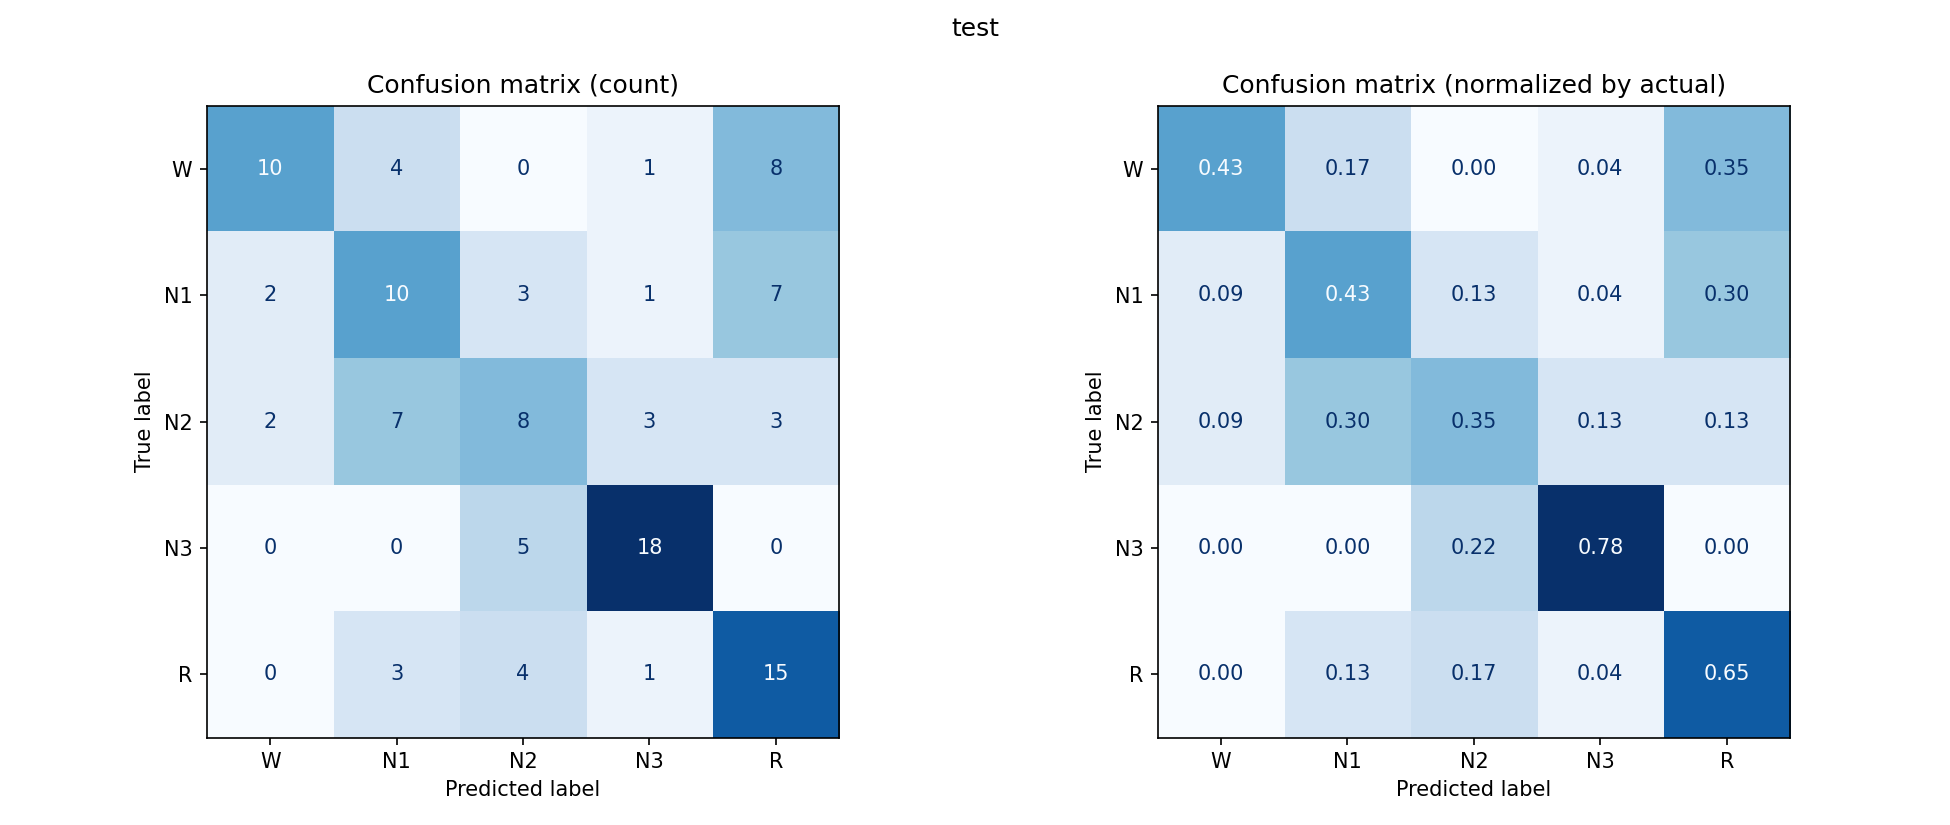

The table this chart was drawn from, first rows:
, W, N1, N2, N3, R
W, 10, 4, 0, 1, 8
N1, 2, 10, 3, 1, 7
N2, 2, 7, 8, 3, 3
N3, 0, 0, 5, 18, 0
R, 0, 3, 4, 1, 15
